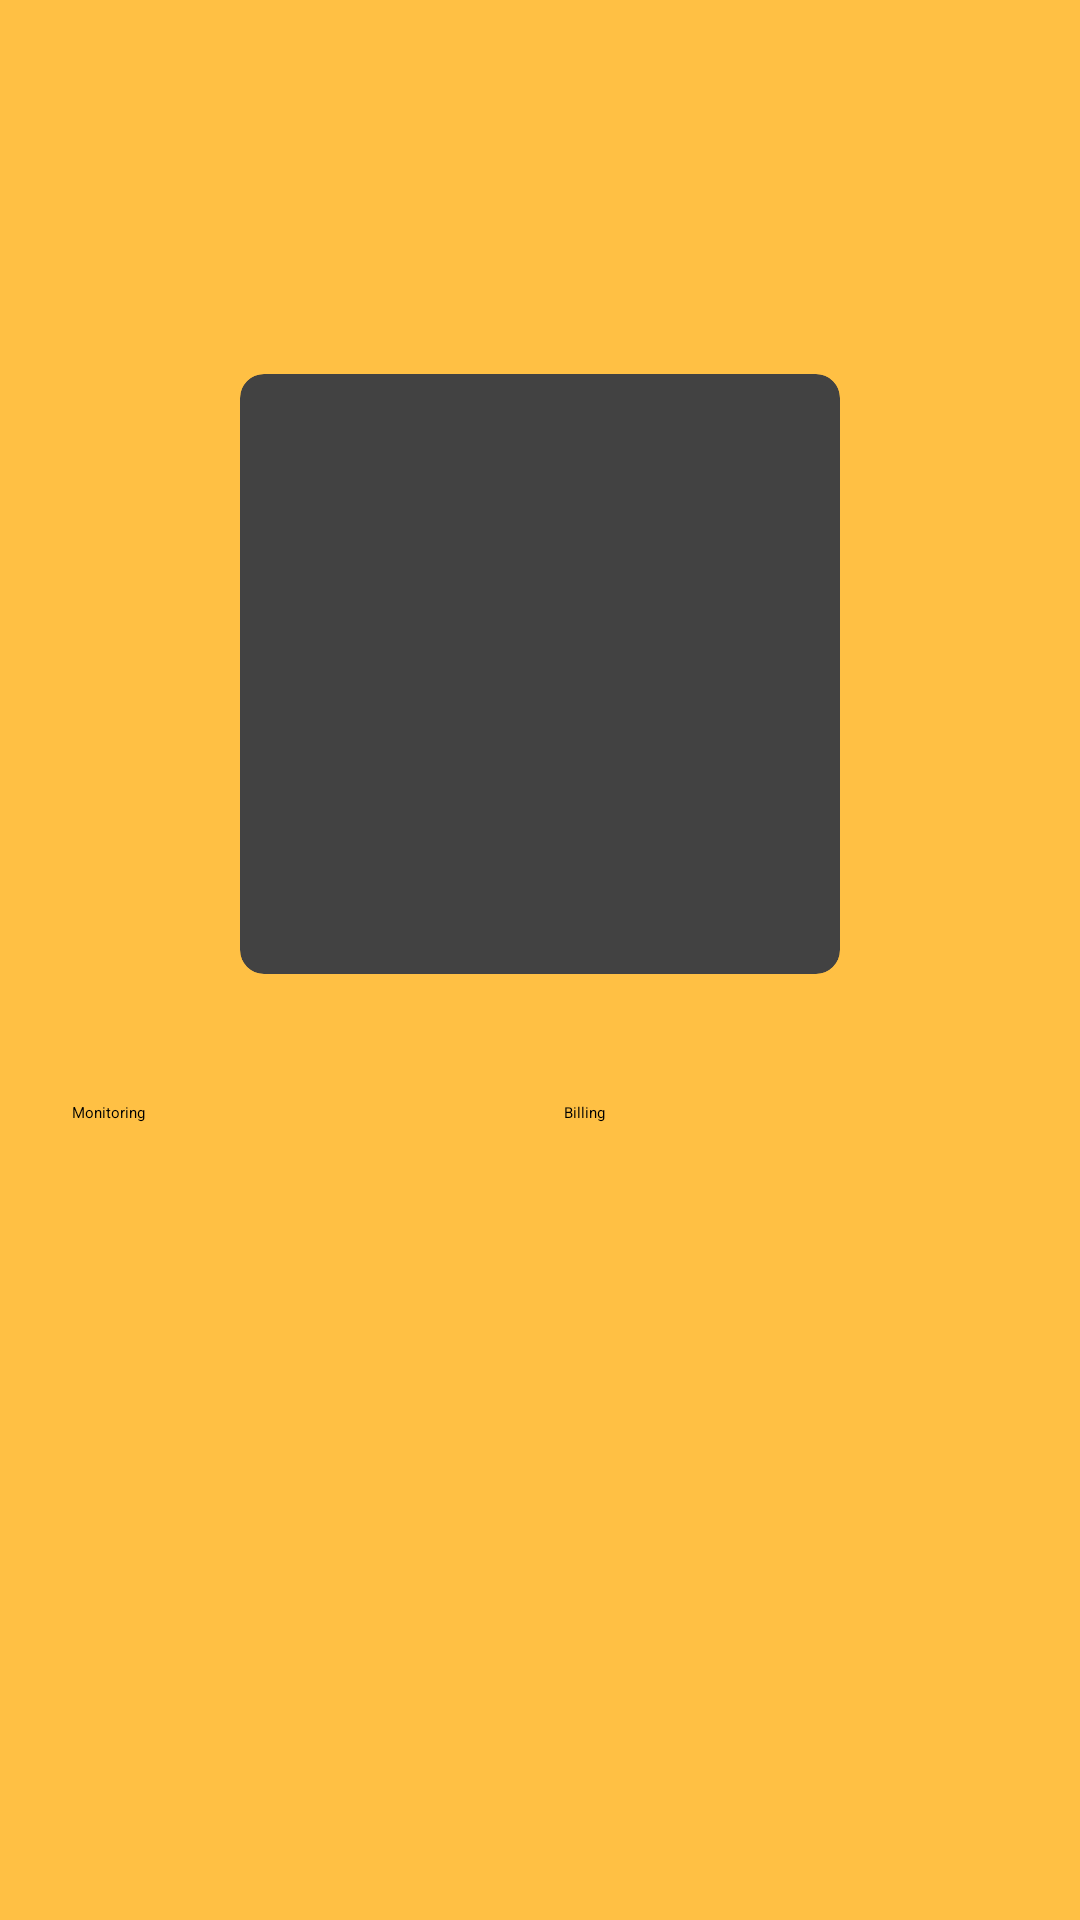

Produce the Android XML layout that renders to this screen, including the resource entries it uses.
<!-- AndroidManifest.xml: application theme Theme.SistemMonitoringAirPdam -->
<!-- res/layout/activity_main.xml -->
<?xml version="1.0" encoding="utf-8"?>
<RelativeLayout xmlns:android="http://schemas.android.com/apk/res/android"
    xmlns:app="http://schemas.android.com/apk/res-auto"
    xmlns:tools="http://schemas.android.com/tools"
    android:id="@+id/main"
    android:layout_width="match_parent"
    android:layout_height="match_parent"
    android:background="@drawable/background"
    android:orientation="vertical"
    tools:context=".MainActivity">

    <LinearLayout
        android:id="@+id/topbar"
        android:layout_width="match_parent"
        android:layout_height="100dp"
        android:layout_marginTop="0dp"
        android:orientation="horizontal">

        <LinearLayout
            android:layout_width="match_parent"
            android:layout_height="match_parent"
            android:layout_weight="2">

            <ImageView
                android:layout_width="match_parent"
                android:layout_height="match_parent" />
        </LinearLayout>

        <LinearLayout
            android:layout_width="match_parent"
            android:layout_height="match_parent"
            android:layout_weight="1">

            <ImageView
                android:layout_width="match_parent"
                android:layout_height="match_parent" />
        </LinearLayout>

        <LinearLayout
            android:layout_width="match_parent"
            android:layout_height="match_parent"
            android:layout_weight="2">

            <ImageView
                android:id="@+id/userPorifle"
                android:layout_width="match_parent"
                android:layout_height="match_parent"
                android:clickable="true"
                android:padding="12dp"
                android:src="@drawable/baseline_person_24" />
        </LinearLayout>

    </LinearLayout>

    <LinearLayout
        android:id="@+id/chart"
        android:layout_width="match_parent"
        android:layout_height="wrap_content"
        android:layout_below="@id/topbar"
        android:orientation="horizontal"
        android:gravity="center_horizontal"
        android:padding="16dp">

        <androidx.cardview.widget.CardView
            android:layout_width="wrap_content"
            android:layout_height="wrap_content"
            android:padding="16dp"
            app:cardCornerRadius="8dp"
            app:cardElevation="4dp"
            app:cardUseCompatPadding="true">

            <LinearLayout
                android:layout_width="wrap_content"
                android:layout_height="wrap_content"
                android:orientation="vertical">


                
                
                
                
                
                
                

                
                
                
                
                
                
                
                

                <ImageView
                    android:layout_width="200dp"
                    android:layout_height="200dp"
                    android:src="@drawable/img" />
            </LinearLayout>

        </androidx.cardview.widget.CardView>

    </LinearLayout>

    <LinearLayout
        android:layout_width="match_parent"
        android:layout_height="wrap_content"
        android:layout_below="@id/chart"
        android:layout_marginTop="10dp"
        android:orientation="horizontal"
        android:paddingHorizontal="16dp">

        <LinearLayout
            android:layout_width="match_parent"
            android:layout_height="wrap_content"
            android:layout_weight="1"
            android:padding="8dp">

            <Button
                android:id="@+id/monitor"
                android:backgroundTint="@color/orange"
                android:layout_width="match_parent"
                android:layout_height="150dp"
                android:text="Monitoring" />

        </LinearLayout>

        <LinearLayout
            android:layout_width="match_parent"
            android:layout_height="wrap_content"
            android:layout_weight="1"
            android:padding="8dp">

            <Button
                android:backgroundTint="@color/orange"
                android:id="@+id/billing"
                android:layout_width="match_parent"
                android:layout_height="150dp"
                android:text="Billing" />

        </LinearLayout>


    </LinearLayout>

</RelativeLayout>
<!-- resources referenced by this layout -->
<resources>
  <color name="orange">#EB5B00</color>
  <color name="purple_200">#FFBB86FC</color>
  <!-- drawable background (drawable) -->
  <?xml version="1.0" encoding="utf-8"?>
  <shape xmlns:android="http://schemas.android.com/apk/res/android"
      android:shape="rectangle">
      <gradient
          android:type="linear"
          android:angle="90"
          android:startColor="#FFC044"
          android:endColor="#FFC044"/>
  </shape>
</resources>
